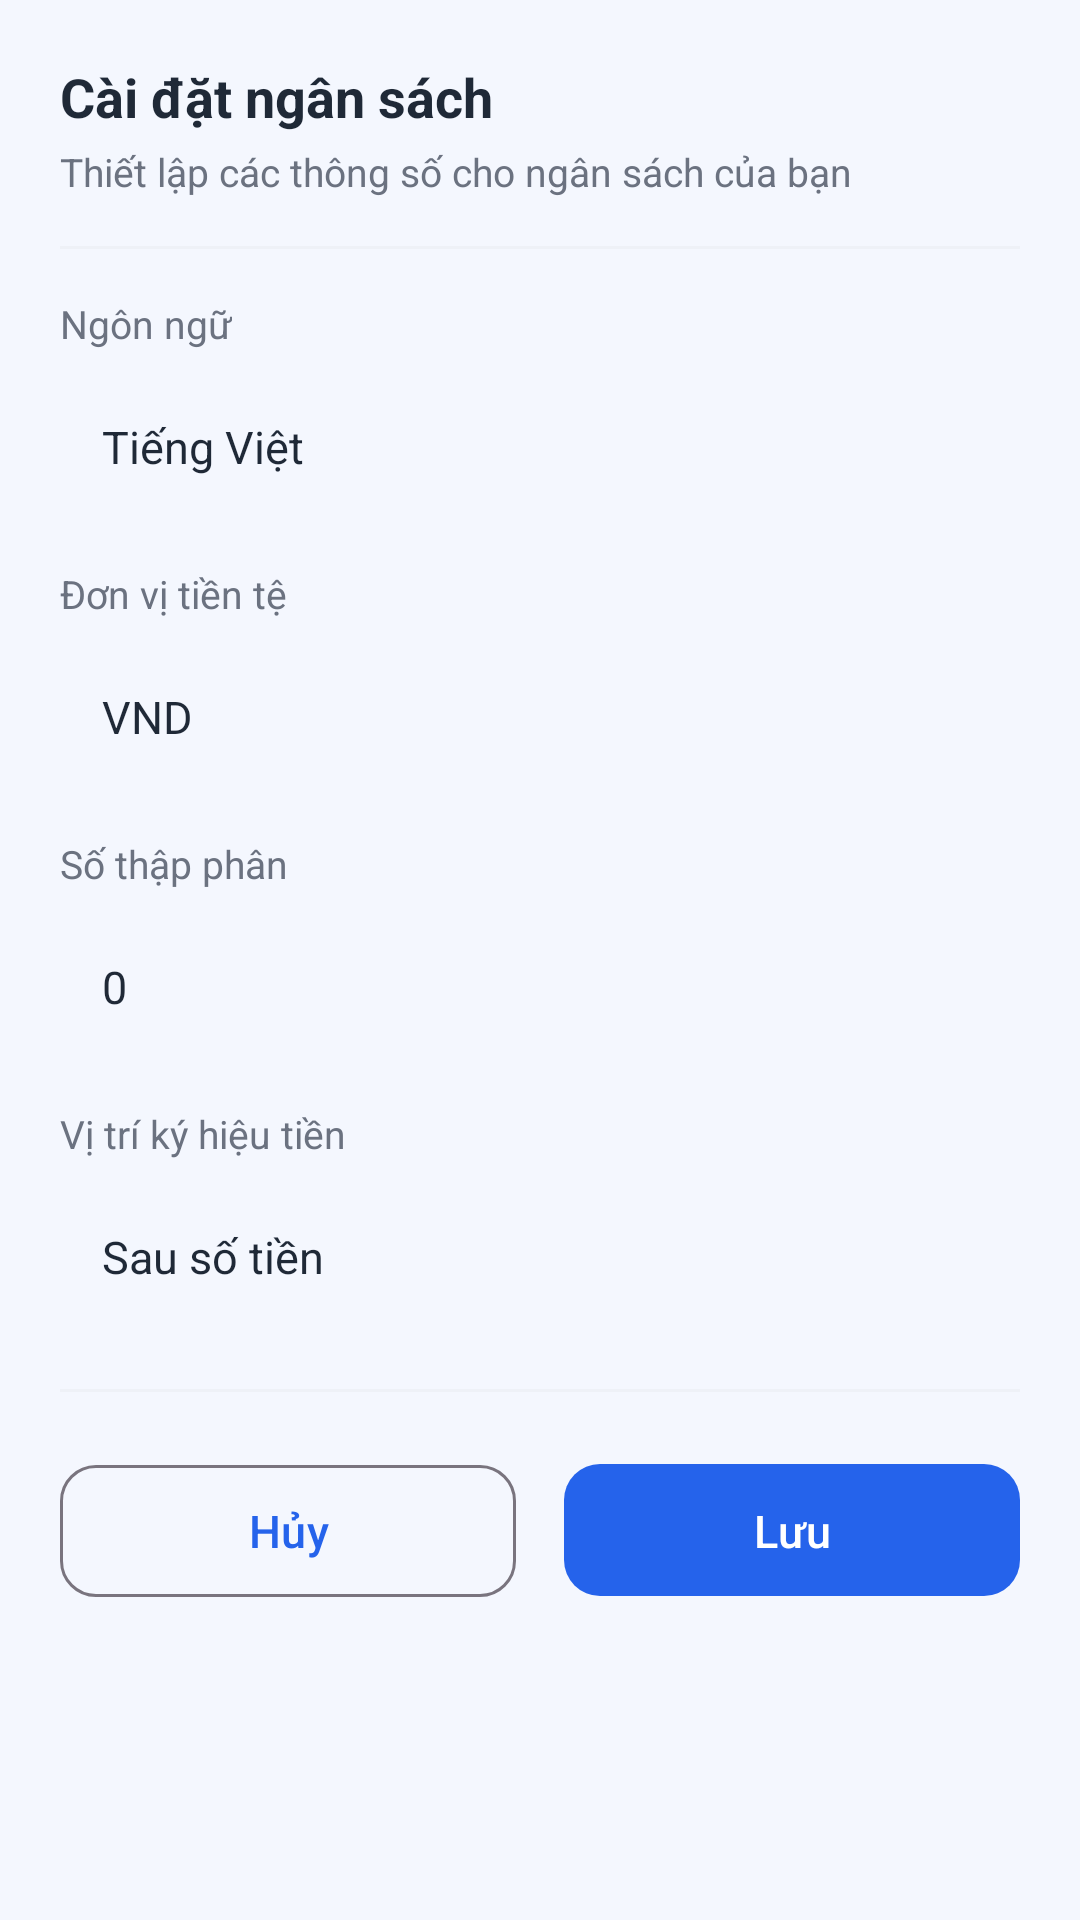

Produce the Android XML layout that renders to this screen, including the resource entries it uses.
<!-- AndroidManifest.xml: application theme Theme.ExpenseManager -->
<!-- res/layout/dialog_budget_settings.xml -->
<?xml version="1.0" encoding="utf-8"?>
<ScrollView xmlns:android="http://schemas.android.com/apk/res/android"
    xmlns:app="http://schemas.android.com/apk/res-auto"
    android:layout_width="match_parent"
    android:layout_height="wrap_content"
    android:background="@drawable/bg_bottom_sheet"
    android:fillViewport="true">

    <LinearLayout
        android:layout_width="match_parent"
        android:layout_height="wrap_content"
        android:orientation="vertical"
        android:padding="20dp">

        
        <TextView
            android:layout_width="wrap_content"
            android:layout_height="wrap_content"
            android:text="@string/budget_settings"
            android:textColor="@color/text_primary"
            android:textSize="18sp"
            android:textStyle="bold" />

        <TextView
            android:layout_width="wrap_content"
            android:layout_height="wrap_content"
            android:layout_marginTop="4dp"
            android:text="@string/s1_budget_settings_desc"
            android:textColor="@color/text_secondary"
            android:textSize="13sp" />

        <View
            android:layout_width="match_parent"
            android:layout_height="1dp"
            android:layout_marginTop="16dp"
            android:background="@color/divider" />

        
        <TextView
            android:layout_width="wrap_content"
            android:layout_height="wrap_content"
            android:layout_marginTop="16dp"
            android:text="@string/language"
            android:textColor="@color/text_secondary"
            android:textSize="13sp" />

        <LinearLayout
            android:layout_width="match_parent"
            android:layout_height="wrap_content"
            android:layout_marginTop="8dp"
            android:background="@drawable/bg_input_field"
            android:gravity="center_vertical"
            android:orientation="horizontal"
            android:padding="14dp">

            <TextView
                android:id="@+id/textLanguageValue"
                android:layout_width="0dp"
                android:layout_height="wrap_content"
            android:layout_weight="1"
                android:text="@string/language_vietnamese"
                android:textColor="@color/text_primary"
                android:textSize="15sp" />

            <ImageView
                android:layout_width="20dp"
                android:layout_height="20dp"
                android:src="@drawable/ic_expand"
                app:tint="@color/text_secondary" />
        </LinearLayout>

        
        <TextView
            android:layout_width="wrap_content"
            android:layout_height="wrap_content"
            android:layout_marginTop="16dp"
            android:text="@string/s1_currency_unit"
            android:textColor="@color/text_secondary"
            android:textSize="13sp" />

        <LinearLayout
            android:layout_width="match_parent"
            android:layout_height="wrap_content"
            android:layout_marginTop="8dp"
            android:background="@drawable/bg_input_field"
            android:gravity="center_vertical"
            android:orientation="horizontal"
            android:padding="14dp">

            <TextView
                android:id="@+id/textCurrencyValue"
                android:layout_width="0dp"
                android:layout_height="wrap_content"
                android:layout_weight="1"
                android:text="VND"
                android:textColor="@color/text_primary"
                android:textSize="15sp" />

            <ImageView
                android:layout_width="20dp"
                android:layout_height="20dp"
                android:src="@drawable/ic_expand"
                app:tint="@color/text_secondary" />
        </LinearLayout>

        
        <TextView
            android:layout_width="wrap_content"
            android:layout_height="wrap_content"
            android:layout_marginTop="16dp"
            android:text="@string/s1_decimal_places"
            android:textColor="@color/text_secondary"
            android:textSize="13sp" />

        <LinearLayout
            android:layout_width="match_parent"
            android:layout_height="wrap_content"
            android:layout_marginTop="8dp"
            android:background="@drawable/bg_input_field"
            android:gravity="center_vertical"
            android:orientation="horizontal"
            android:padding="14dp">

            <TextView
                android:id="@+id/textDecimalValue"
                android:layout_width="0dp"
                android:layout_height="wrap_content"
                android:layout_weight="1"
                android:text="0"
                android:textColor="@color/text_primary"
                android:textSize="15sp" />

            <ImageView
                android:layout_width="20dp"
                android:layout_height="20dp"
                android:src="@drawable/ic_expand"
                app:tint="@color/text_secondary" />
        </LinearLayout>

        
        <TextView
            android:layout_width="wrap_content"
            android:layout_height="wrap_content"
            android:layout_marginTop="16dp"
            android:text="@string/s1_symbol_position"
            android:textColor="@color/text_secondary"
            android:textSize="13sp" />

        <LinearLayout
            android:layout_width="match_parent"
            android:layout_height="wrap_content"
            android:layout_marginTop="8dp"
            android:background="@drawable/bg_input_field"
            android:gravity="center_vertical"
            android:orientation="horizontal"
            android:padding="14dp">

            <TextView
                android:id="@+id/textSymbolPositionValue"
                android:layout_width="0dp"
                android:layout_height="wrap_content"
                android:layout_weight="1"
                android:text="@string/s1_after_amount"
                android:textColor="@color/text_primary"
                android:textSize="15sp" />

            <ImageView
                android:layout_width="20dp"
                android:layout_height="20dp"
                android:src="@drawable/ic_expand"
                app:tint="@color/text_secondary" />
        </LinearLayout>

        <View
            android:layout_width="match_parent"
            android:layout_height="1dp"
            android:layout_marginTop="20dp"
            android:background="@color/divider" />

        
        <LinearLayout
            android:layout_width="match_parent"
            android:layout_height="wrap_content"
            android:layout_marginTop="20dp"
            android:orientation="horizontal">

            <com.google.android.material.button.MaterialButton
                android:id="@+id/btnCancel"
                style="@style/Widget.Material3.Button.OutlinedButton"
                android:layout_width="0dp"
                android:layout_height="52dp"
                android:layout_weight="1"
                android:layout_marginEnd="8dp"
                android:text="@string/cancel"
                app:cornerRadius="12dp" />

            <com.google.android.material.button.MaterialButton
                android:id="@+id/btnSave"
                style="@style/Widget.ExpenseManager.Button"
                android:layout_width="0dp"
                android:layout_height="52dp"
                android:layout_weight="1"
                android:layout_marginStart="8dp"
                android:text="@string/save"
                app:cornerRadius="12dp" />
        </LinearLayout>
    </LinearLayout>
</ScrollView>
<!-- resources referenced by this layout -->
<resources>
  <color name="divider">#EEF1F7</color>
  <color name="text_primary">#1F2937</color>
  <color name="text_secondary">#6B7280</color>
  <string name="budget_settings">Cài đặt ngân sách</string>
  <string name="cancel">Hủy</string>
  <string name="language">Ngôn ngữ</string>
  <string name="language_vietnamese">Tiếng Việt</string>
  <string name="s1_after_amount">Sau số tiền</string>
  <string name="s1_budget_settings_desc">Thiết lập các thông số cho ngân sách của bạn</string>
  <string name="s1_currency_unit">Đơn vị tiền tệ</string>
  <string name="s1_decimal_places">Số thập phân</string>
  <string name="s1_symbol_position">Vị trí ký hiệu tiền</string>
  <string name="save">Lưu</string>
  <style name="Widget.ExpenseManager.Button" parent="Widget.Material3.Button">
          <item name="backgroundTint">@color/primary</item>
          <item name="android:textColor">@color/white</item>
          <item name="cornerRadius">12dp</item>
          <item name="android:textAllCaps">false</item>
          <item name="android:textSize">15sp</item>
          <item name="android:fontFamily">sans-serif-medium</item>
          <item name="android:paddingTop">12dp</item>
          <item name="android:paddingBottom">12dp</item>
      </style>
  <style name="Theme.ExpenseManager" parent="Theme.Material3.Light.NoActionBar">
          <item name="colorPrimary">@color/primary</item>
          <item name="colorPrimaryDark">@color/primary_dark</item>
          <item name="colorAccent">@color/accent</item>
          <item name="colorOnPrimary">@color/text_on_primary</item>
          <item name="android:statusBarColor">@color/primary_dark</item>
          <item name="android:windowBackground">@color/background</item>
          <item name="android:navigationBarColor">@color/white</item>
          <item name="android:windowLightStatusBar">false</item>
  
          
          <item name="materialCardViewStyle">@style/Widget.ExpenseManager.CardView</item>
  
          
          <item name="materialButtonStyle">@style/Widget.ExpenseManager.Button</item>
  
          
          <item name="textInputStyle">@style/Widget.ExpenseManager.TextInputLayout</item>
      </style>
  <color name="primary">#2563EB</color>
  <color name="white">#FFFFFF</color>
  <color name="primary_dark">#1D4ED8</color>
  <color name="accent">#FB8C2E</color>
  <color name="text_on_primary">#FFFFFF</color>
  <color name="background">#F4F7FE</color>
  <style name="Widget.ExpenseManager.CardView" parent="Widget.Material3.CardView.Elevated">
          <item name="cardCornerRadius">20dp</item>
          <item name="cardElevation">2dp</item>
          <item name="cardBackgroundColor">@color/card_bg</item>
          <item name="contentPadding">16dp</item>
      </style>
  <style name="Widget.ExpenseManager.TextInputLayout" parent="Widget.Material3.TextInputLayout.OutlinedBox">
          <item name="boxCornerRadiusTopStart">12dp</item>
          <item name="boxCornerRadiusTopEnd">12dp</item>
          <item name="boxCornerRadiusBottomStart">12dp</item>
          <item name="boxCornerRadiusBottomEnd">12dp</item>
          <item name="boxStrokeColor">@color/primary</item>
          <item name="hintTextColor">@color/primary</item>
      </style>
  <color name="card_bg">#FFFFFF</color>
</resources>
